Run: headless pygame with SDL's dummy video driver; simulated clock (each Clock.tick advances the game by its frame time, no real sleeping); random seed 0; keys injected as events and as key.get_pressed() state; no mouse input.
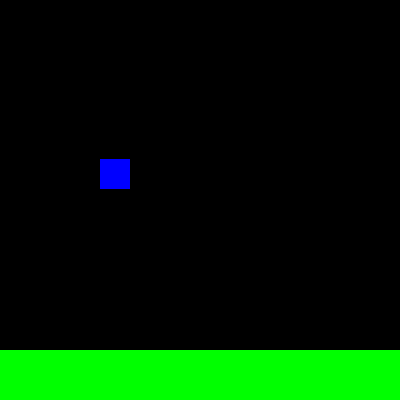
Frame 1 of 4 · flips 1–60 · no input
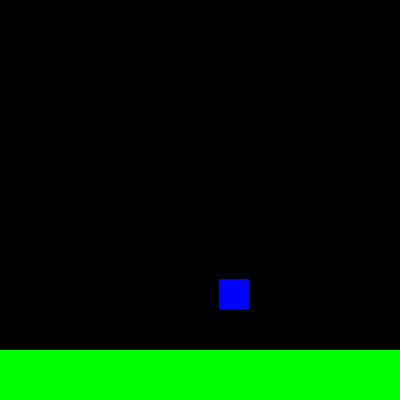
Frame 2 of 4 · flips 61–180 · tapped SPACE, RETURN · held RIGHT (→), D
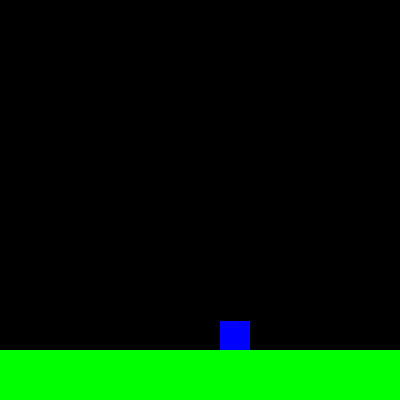
Frame 3 of 4 · flips 181–300 · held DOWN (↓), S
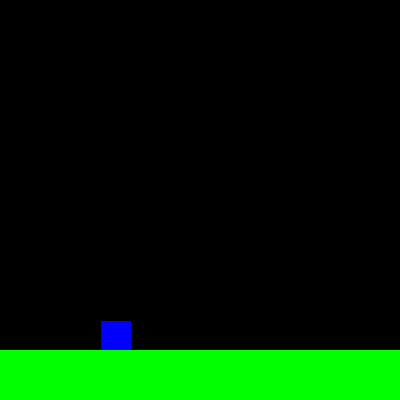
Frame 4 of 4 · flips 301–420 · held LEFT (←), A, UP (↑), W

The pygame program that drew these frames:

import pygame
import time
pygame.init()

screen = pygame.display.set_mode((400,400), pygame.RESIZABLE)

run = True



class Sprite(pygame.sprite.Sprite):
    def __init__(self, xpos, ypos, sizeX, sizeY, center = False, color = (0,0,255)):
        pygame.sprite.Sprite.__init__(self)
        self.size = (sizeX, sizeY)
        self.xpos = xpos
        self.ypos = ypos
        self.pos = (xpos, ypos)
        self.color = color

        self.rect = pygame.rect.Rect(self.pos,(sizeX, sizeY))
        if center:
            self.center = self.rect.center
    def draw(self, pos = (0,0)):
        if pos != (0,0):
            self.rect = pygame.rect.Rect(pos,self.size)
        pygame.draw.rect(screen, self.color, self.rect)

player = Sprite(100,100,30,30)

ground = []

wallsR = []
wallsL = []

floor = Sprite(0,350,400, 100, True, (0,255,0))
floor1 = Sprite(400,300,400,100, True, (0,255,0))
floor2 = Sprite(800, 350, 400,100, True, (0,255,0))
gravity = 1

ground.append(floor)
ground.append(floor1)
ground.append(floor2)

wallsR.append(pygame.rect.Rect(floor1.rect.right, floor1.rect.y, 1, floor1.rect.height)) 
wallsL.append(pygame.rect.Rect(floor1.rect.left, floor1.rect.y, 1, floor1.rect.height)) 
wallsR.append(pygame.rect.Rect(floor2.rect.right, floor2.rect.y, 1, floor2.rect.height)) 
wallsL.append(pygame.rect.Rect(floor2.rect.left, floor2.rect.y, 1, floor2.rect.height)) 
wallsR.append(pygame.rect.Rect(floor.rect.right, floor.rect.y, 1, floor.rect.height)) 
wallsL.append(pygame.rect.Rect(floor.rect.left, floor.rect.y , 1, floor.rect.height))


yVelocity = 0

xVelocity = 0
grounded = False
grounded1 = False
isJumping = False
jumpItteration = 0

while run:

    screen.fill(0)
    player.draw((player.rect.x + xVelocity,player.rect.y + yVelocity))

    for i in ground:
        i.draw()
    yVelocity = gravity

    if player.rect.collideobjects(ground):
        yVelocity = 0
        grounded = True
    else:
        yVelocity = gravity
    if player.rect.collideobjects(wallsR):
        if xVelocity == 1:
            xVelocity = 0
    for wall in wallsL:
        if wall.collidepoint(player.rect.x, player.rect.y):
            if xVelocity == -1:
                xVelcoity = 0

    for event in pygame.event.get():


        if event.type == pygame.QUIT:
            run = False
        if event.type == pygame.KEYDOWN:
            if event.key == pygame.K_UP and (grounded or grounded1):
                if not isJumping:
                    isJumping = True
                    print('jumping')
                if ((isJumping) and (jumpItteration <= 300)):
                    yVelocity = -1
                    time.sleep(0.005)
                    jumpItteration+=1
                    print("jumped")
                else:
                    jumpItteration = 0
                    isJumping = False
            if event.key == pygame.K_LEFT:
                xVelocity = -1
            if event.key == pygame.K_RIGHT:
                xVelocity = 1

        if event.type == pygame.KEYUP:
            if event.key == pygame.K_RIGHT or event.key == pygame.K_LEFT:
                xVelocity = 0
    
    time.sleep(0.005)
    pygame.display.update()
    print(jumpItteration <= 300)
    print(jumpItteration)
pygame.quit()
